Run: headless pygame with SDL's dummy video driver; simulated clock (each Clock.tick advances the game by its frame time, no real sleeping); random seed 0; keys injected as events and as key.get_pressed() state; no mouse input.
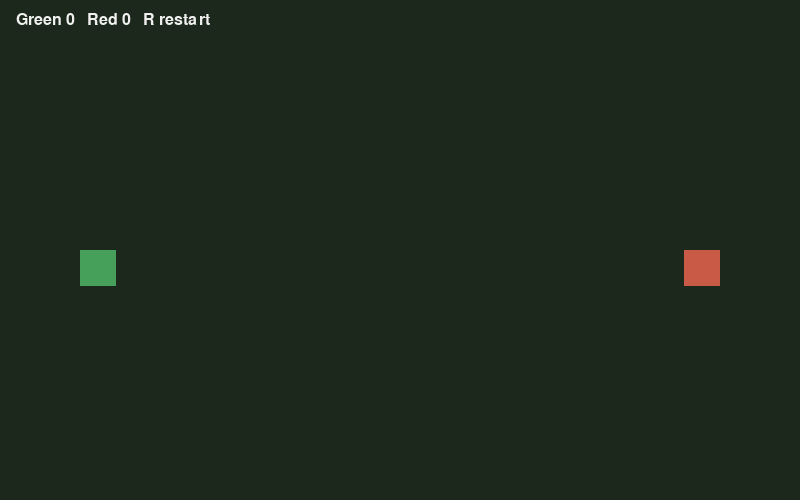
Frame 1 of 4 · flips 1–60 · no input
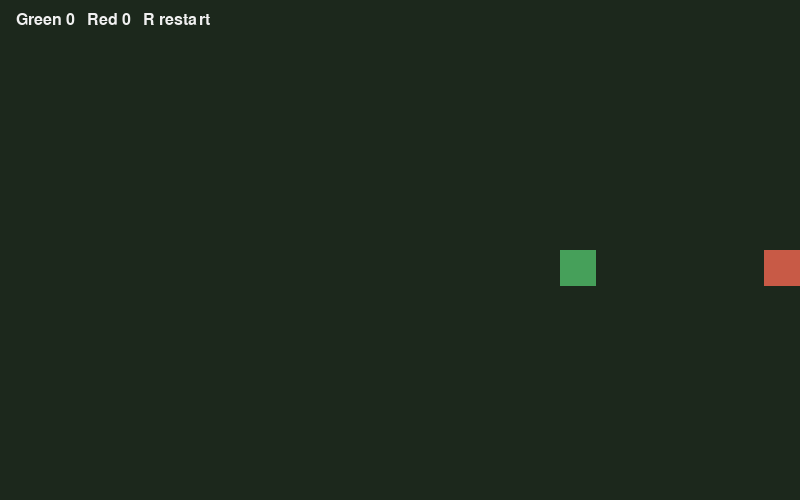
Frame 2 of 4 · flips 61–180 · tapped SPACE, RETURN · held RIGHT (→), D
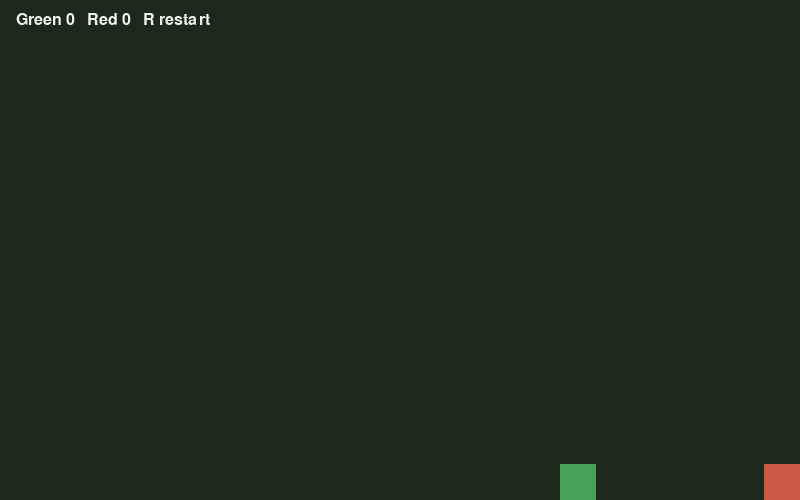
Frame 3 of 4 · flips 181–300 · held DOWN (↓), S
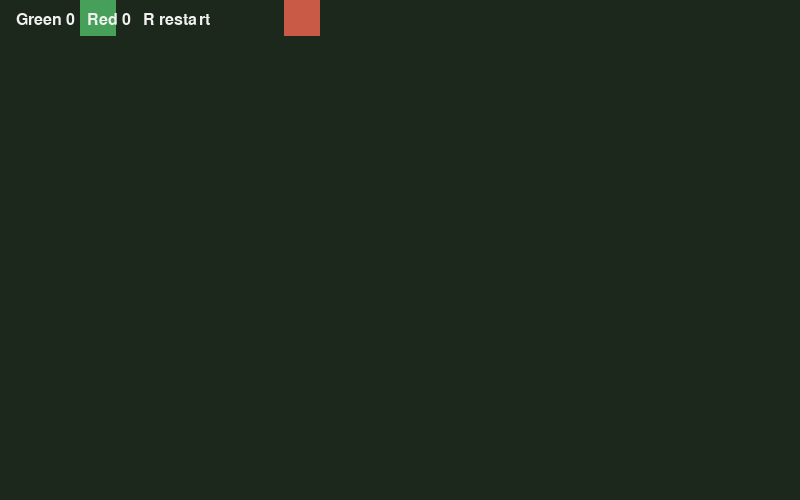
Frame 4 of 4 · flips 301–420 · held LEFT (←), A, UP (↑), W

The pygame program that drew these frames:

"""Two-player tank duel. WASD+F vs Arrows+Enter."""

import pygame

WIDTH, HEIGHT = 800, 500
SPEED = 4
BULLET = 8


def bounce_walls(rect):
    rect.x = max(0, min(WIDTH - rect.w, rect.x))
    rect.y = max(0, min(HEIGHT - rect.h, rect.y))


def main():
    pygame.init()
    screen = pygame.display.set_mode((WIDTH, HEIGHT))
    pygame.display.set_caption("Tank")
    clock = pygame.time.Clock()
    font = pygame.font.SysFont("consolas", 24)

    def reset():
        a = pygame.Rect(80, HEIGHT // 2, 36, 36)
        b = pygame.Rect(WIDTH - 116, HEIGHT // 2, 36, 36)
        return a, b, (1, 0), (-1, 0), [], 0, 0, False

    a, b, da, db, shots, sa, sb, over = reset()
    running = True

    while running:
        fire_a = fire_b = False
        for event in pygame.event.get():
            if event.type == pygame.QUIT:
                running = False
            if event.type == pygame.KEYDOWN:
                if event.key == pygame.K_ESCAPE:
                    running = False
                if event.key == pygame.K_r:
                    a, b, da, db, shots, sa, sb, over = reset()
                if event.key == pygame.K_f:
                    fire_a = True
                if event.key == pygame.K_RETURN:
                    fire_b = True

        keys = pygame.key.get_pressed()
        if not over:
            if keys[pygame.K_w]:
                a.y -= SPEED
                da = (0, -1)
            if keys[pygame.K_s]:
                a.y += SPEED
                da = (0, 1)
            if keys[pygame.K_a]:
                a.x -= SPEED
                da = (-1, 0)
            if keys[pygame.K_d]:
                a.x += SPEED
                da = (1, 0)
            if keys[pygame.K_UP]:
                b.y -= SPEED
                db = (0, -1)
            if keys[pygame.K_DOWN]:
                b.y += SPEED
                db = (0, 1)
            if keys[pygame.K_LEFT]:
                b.x -= SPEED
                db = (-1, 0)
            if keys[pygame.K_RIGHT]:
                b.x += SPEED
                db = (1, 0)
            bounce_walls(a)
            bounce_walls(b)
            if fire_a:
                shots.append(["a", pygame.Rect(a.centerx, a.centery, BULLET, BULLET), da])
            if fire_b:
                shots.append(["b", pygame.Rect(b.centerx, b.centery, BULLET, BULLET), db])
            for shot in shots:
                shot[1].x += shot[2][0] * 8
                shot[1].y += shot[2][1] * 8
            shots[:] = [s for s in shots if screen.get_rect().colliderect(s[1])]
            for owner, rect, _ in shots[:]:
                if owner == "a" and rect.colliderect(b):
                    sa += 1
                    over = True
                if owner == "b" and rect.colliderect(a):
                    sb += 1
                    over = True

        screen.fill((28, 40, 28))
        pygame.draw.rect(screen, (70, 160, 90), a)
        pygame.draw.rect(screen, (200, 90, 70), b)
        for _, rect, _ in shots:
            pygame.draw.rect(screen, (255, 230, 80), rect)
        screen.blit(font.render(f"Green {sa}   Red {sb}   R restart", True, (240, 240, 240)), (16, 12))
        if over:
            screen.blit(font.render("Hit! R for next round", True, (255, 220, 120)), (260, 220))
        pygame.display.flip()
        clock.tick(60)

    pygame.quit()


if __name__ == "__main__":
    main()
